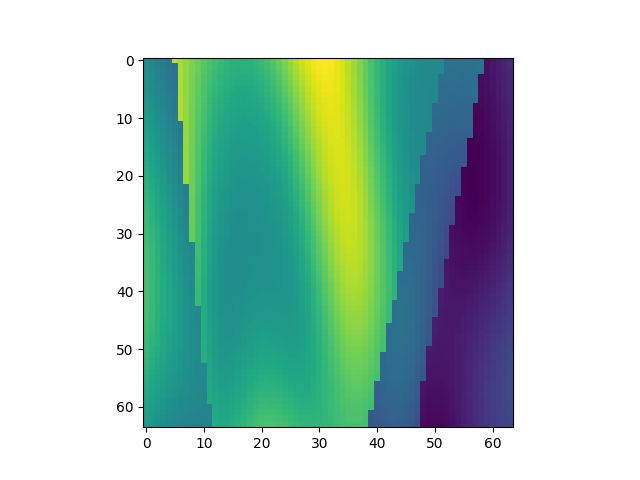

The data file committed next to this chart (first rows):
, x, y, z, IC
3648, 1, 58, 1, 2.209
3649, 1, 58, 2, 2.163
3650, 1, 58, 3, 2.116
3651, 1, 58, 4, 2.069
3652, 1, 58, 5, 2.023
3653, 1, 58, 6, 3.017
3654, 1, 58, 7, 2.962
3655, 1, 58, 8, 2.902
3656, 1, 58, 9, 2.84
3657, 1, 58, 10, 2.778
3658, 1, 58, 11, 2.72
3659, 1, 58, 12, 2.667
3660, 1, 58, 13, 2.62
3661, 1, 58, 14, 2.582
3662, 1, 58, 15, 2.551
3663, 1, 58, 16, 2.53
3664, 1, 58, 17, 2.519
3665, 1, 58, 18, 2.518
3666, 1, 58, 19, 2.528
3667, 1, 58, 20, 2.551
3668, 1, 58, 21, 2.586
3669, 1, 58, 22, 2.634
3670, 1, 58, 23, 2.693
3671, 1, 58, 24, 2.763
3672, 1, 58, 25, 2.839
3673, 1, 58, 26, 2.919
3674, 1, 58, 27, 2.999
3675, 1, 58, 28, 3.072
3676, 1, 58, 29, 3.135
3677, 1, 58, 30, 3.181
3678, 1, 58, 31, 3.209
3679, 1, 58, 32, 3.214
3680, 1, 58, 33, 3.196
3681, 1, 58, 34, 3.156
3682, 1, 58, 35, 3.096
3683, 1, 58, 36, 3.02
3684, 1, 58, 37, 2.932
3685, 1, 58, 38, 2.839
3686, 1, 58, 39, 2.744
3687, 1, 58, 40, 2.653
3688, 1, 58, 41, 2.569
3689, 1, 58, 42, 2.494
3690, 1, 58, 43, 2.43
3691, 1, 58, 44, 2.376
3692, 1, 58, 45, 2.332
3693, 1, 58, 46, 2.295
3694, 1, 58, 47, 2.265
3695, 1, 58, 48, 2.239
3696, 1, 58, 49, 2.218
3697, 1, 58, 50, 2.202
3698, 1, 58, 51, 2.192
3699, 1, 58, 52, 2.19
3700, 1, 58, 53, 2.013
3701, 1, 58, 54, 2.006
3702, 1, 58, 55, 1.999
3703, 1, 58, 56, 1.995
3704, 1, 58, 57, 1.996
3705, 1, 58, 58, 2.004
3706, 1, 58, 59, 2.02
3707, 1, 58, 60, 1.366
... 4,036 more rows
